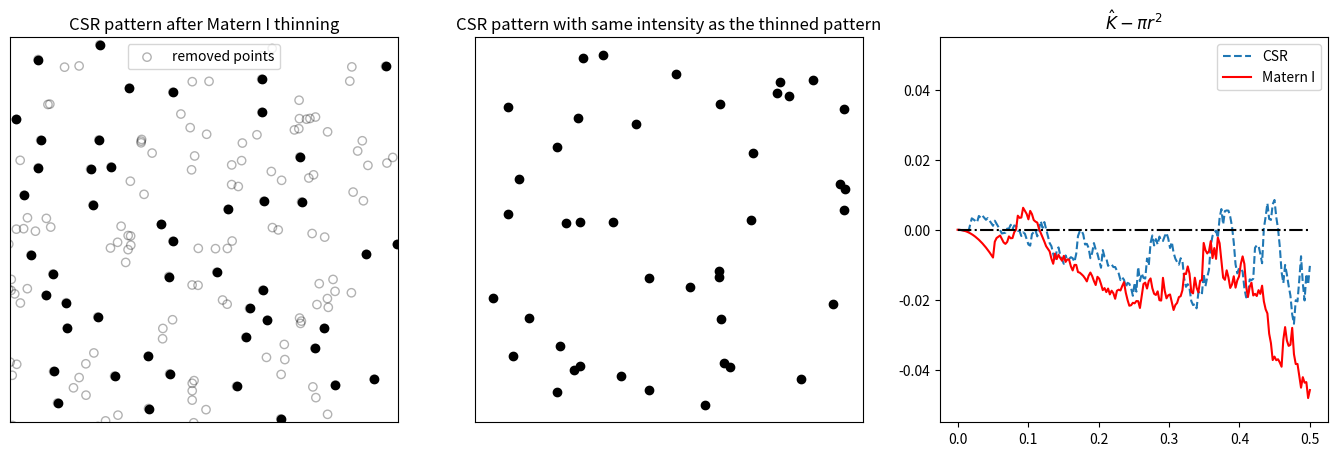
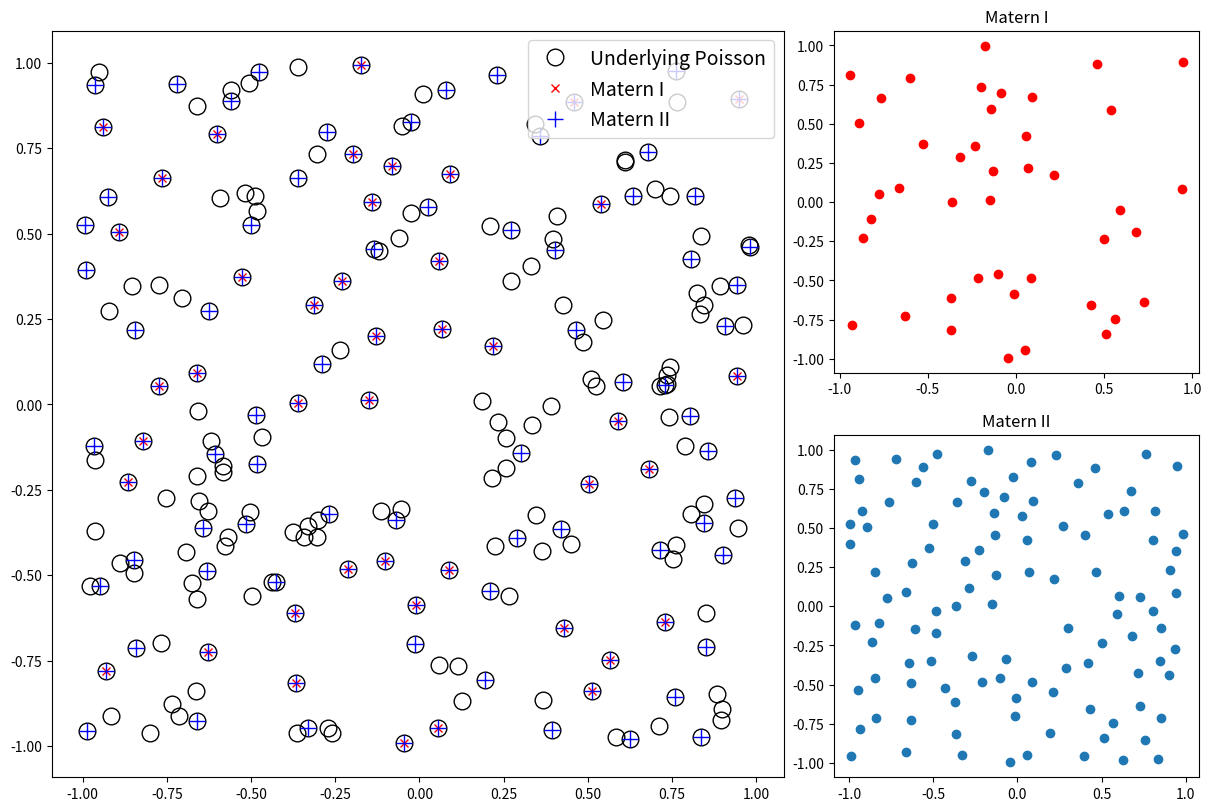

Write the Python code that produced these figures, in order.
import numpy as np
import matplotlib.pyplot as plt
import matplotlib.gridspec as gridspec
from scipy.spatial.distance import squareform, pdist

def k_estimate(x, y, window=[0, 1, 0, 1], n=200, r_max=None):
    points = np.column_stack((x, y))
    x_min, x_max, y_min, y_max = window
    area = (y_max-y_min)*(x_max-x_min)
    N = len(points)
    lam_hat = N/area
    
    u = squareform(pdist(points)) + np.eye(N)
    d1 = np.minimum(x - x_min, x_max - x)
    d2 = np.minimum(y - y_min, y_max - y)
    d1 = np.tile(d1, (N, 1))
    d2 = np.tile(d2, (N, 1))
    d_hypot = np.hypot(d1, d2)
    
    w1 = 1 - 1/np.pi*(np.arccos(np.minimum(d1, u)/u) + np.arccos(np.minimum(d2, u)/u))
    uu = u.copy()
    uu[uu < d_hypot] = d_hypot[uu < d_hypot]
    w2 = 3/4 - 1/(2*np.pi)*(np.arccos(d1/uu) + np.arccos(d2/uu))
    
    d_hypot = np.hypot(d1, d2)
    w_ind = u <= d_hypot
    w = w_ind*w1 + ~w_ind*w2
    u -= np.eye(N)
    
    if not r_max:
        r_max = min(y_max-y_min, x_max-x_min)/2
    
    r = np.linspace(0, r_max, n)
    k = np.zeros(n)
    for i in range(n):
        d_ind = (u < r[i]) & (u > 0)
        k[i] = np.sum((d_ind/w)/N/lam_hat)
    
    return r, k

def csr(lam, window=[0, 1, 0, 1]):
    x_min, x_max, y_min, y_max = window
    area = (y_max-y_min) * (x_max-x_min)
    N = np.random.poisson(lam * area)
    x_list = np.random.uniform(x_min, x_max, N)
    y_list = np.random.uniform(y_min, y_max, N)
    return np.c_[x_list, y_list]


### RANDOM VS INHIBITED (THINNED) PROCESS ###

import numpy as np

def inhibited_process(xmax=1.1, ymax=1.1, expectation=200, dist=.05):
    xN, yN = np.random.poisson(expectation*xmax), np.random.poisson(expectation*ymax)
    events = np.c_[np.random.uniform(low=0, high=xmax, size=xN), np.random.uniform(low=0, high=ymax, size=xN)]
    L = len(events)
    D = np.zeros((L, L))
    for i in range(L):
        for j in range(i, L):
            D[i, j] = np.linalg.norm(events[i] - events[j])
    D = D + D.T
    ind = [True] * L
    for i, row in enumerate(D):
        if (row[row>0] < dist).any():
            ind[i] = False
    #print(ind[i])
    return events, events[ind]

np.random.seed(777)
spp0, spp = inhibited_process()
spp0 = spp0 - np.array([0.05, 0.05])
spp = spp - np.array([0.05, 0.05])
intensity = spp.shape[0] / 1
hpp = csr(lam=intensity, window=[0, 1.1, 0, 1.1])
hpp = np.array([s for s in hpp if (s[0]<=1 and s[0]>=0 and s[1]<=1 and s[1]>=0)])
r1, k1 = k_estimate(spp[:, 0], spp[:, 1], window=[0, 1, 0, 1])
r0, k0 = k_estimate(hpp[:, 0], hpp[:, 1], window=[0, 1, 0, 1])

plt.figure(figsize=(17,5))
plt.subplot(131)
plt.scatter(spp0[:, 0], spp0[:, 1], facecolors='none', edgecolors='k', alpha=0.3, label='removed points')
plt.plot(spp[:, 0], spp[:, 1], 'ko')
plt.xlim(0.05, 1.05)
plt.ylim(0.05, 1.05)
plt.title('CSR pattern after Matern I thinning')
plt.xticks([])
plt.yticks([])
plt.legend()

plt.subplot(132)
plt.scatter(hpp[:, 0], hpp[:, 1], facecolor='k')
plt.xticks([])
plt.yticks([])
plt.title('CSR pattern with same intensity as the thinned pattern')

plt.subplot(133)
plt.plot(r0, k0-np.pi*r0**2, '--', label='CSR') 
plt.plot(r1, k1-np.pi*r1**2, 'r-', label='Matern I') 
plt.plot(r0, r0*0, 'k-.')
plt.ylim(-0.055, 0.055)
plt.title(r'$\hat{K}-\pi r^2$')
plt.legend()
plt.show()


### MATERN I & II PROCESSES ###

plt.close('all')

nsim = 10 ** 3

boundaries=[-1, 1, -1, 1]

# Simulation window parameters
xmin, xmax, ymin, ymax = boundaries

# Parameters
lambda_p = 50
radius_core = 0.1

# Extend simulation windows parameters
r_ext = radius_core
xmin_ext = xmin - r_ext
xmax_ext = xmax + r_ext
ymin_ext = ymin - r_ext
ymax_ext = ymax + r_ext

# rectangle dimensions
x_delta_ext = xmax_ext - xmin_ext
y_delta_ext = ymax_ext - ymin_ext
total_area_ext = x_delta_ext * y_delta_ext

N, N_I, N_II = np.zeros((3, nsim))

for ss in range(nsim):
    # Simulate Poisson point process for the parent
    N_ext = np.random.poisson(total_area_ext * lambda_p)
    
    # x and y coordinates of the parents
    xx_ext = xmin_ext + x_delta_ext * np.random.rand(N_ext)
    yy_ext = ymin_ext + y_delta_ext * np.random.rand(N_ext)
    
    # thin points if outside the simulation window
    bool_inside = ((xx_ext >= xmin) & (xx_ext <= xmax) & 
                    (yy_ext >= ymin) & (yy_ext <= ymax))
    idx_window = np.arange(N_ext)[bool_inside]
    
    # retain points inside simulation window
    xx_poisson = xx_ext[bool_inside]
    yy_poisson = yy_ext[bool_inside]
    
    # number of Poisson points in window
    N_poisson = len(xx_poisson)
    
    # create random makes for ages
    mark_age = np.random.rand(N_ext)
    
    ### --------------Start thinning points--------------
    bool_remove_I, bool_keep_II = np.zeros((2, N_poisson), dtype=bool)
    
    for ii in range(N_poisson):
        dist = np.hypot(xx_poisson[ii] - xx_ext, yy_poisson[ii] - yy_ext)
        bool_in_disc = (dist < radius_core) & (dist > 0)  # check if inside disc
        
        # Matern I
        bool_remove_I[ii] = any(bool_in_disc)
        
        # Matern II - keep younger points
        if len(mark_age[bool_in_disc]) == 0:
            bool_keep_II[ii] = True
        else:
            bool_keep_II[ii] = all(mark_age[idx_window[ii]] < mark_age[bool_in_disc])
    
    ### ---------------End thinning points---------------
    
    # Remove/keep points to generate Matern hard-core processes
    # Matérn I
    bool_keep_I = ~(bool_remove_I)
    xxMI = xx_poisson[bool_keep_I]
    yyMI = yy_poisson[bool_keep_I]
    
    # Matérn II
    xxMII = xx_poisson[bool_keep_II]
    yyMII = yy_poisson[bool_keep_II]
    
    # Update statistics
    N[ss] = N_poisson
    N_I[ss] = len(xxMI)
    N_II[ss] = len(xxMII)

matern = plt.figure(constrained_layout=True, figsize=(12, 8))
gs = matern.add_gridspec(2, 3)
markersize = 12
matern_0 = matern.add_subplot(gs[:, :-1])
matern_0.plot(xx_poisson,yy_poisson, 'ko', markerfacecolor="None", markersize=markersize);
matern_0.plot(xxMI, yyMI, 'rx', markersize=markersize/2)
matern_0.plot(xxMII, yyMII, 'b+', markersize=markersize)
matern_0.legend(('Underlying Poisson', 'Matern I', 'Matern II'), fontsize=14)

matern_1 = matern.add_subplot(gs[0, -1])
matern_1.plot(xxMI, yyMI, 'ro')
matern_1.set_title('Matern I')

matern_2 = matern.add_subplot(gs[1, -1])
matern_2.plot(xxMII, yyMII, 'o')
matern_2.set_title('Matern II')

plt.show()
